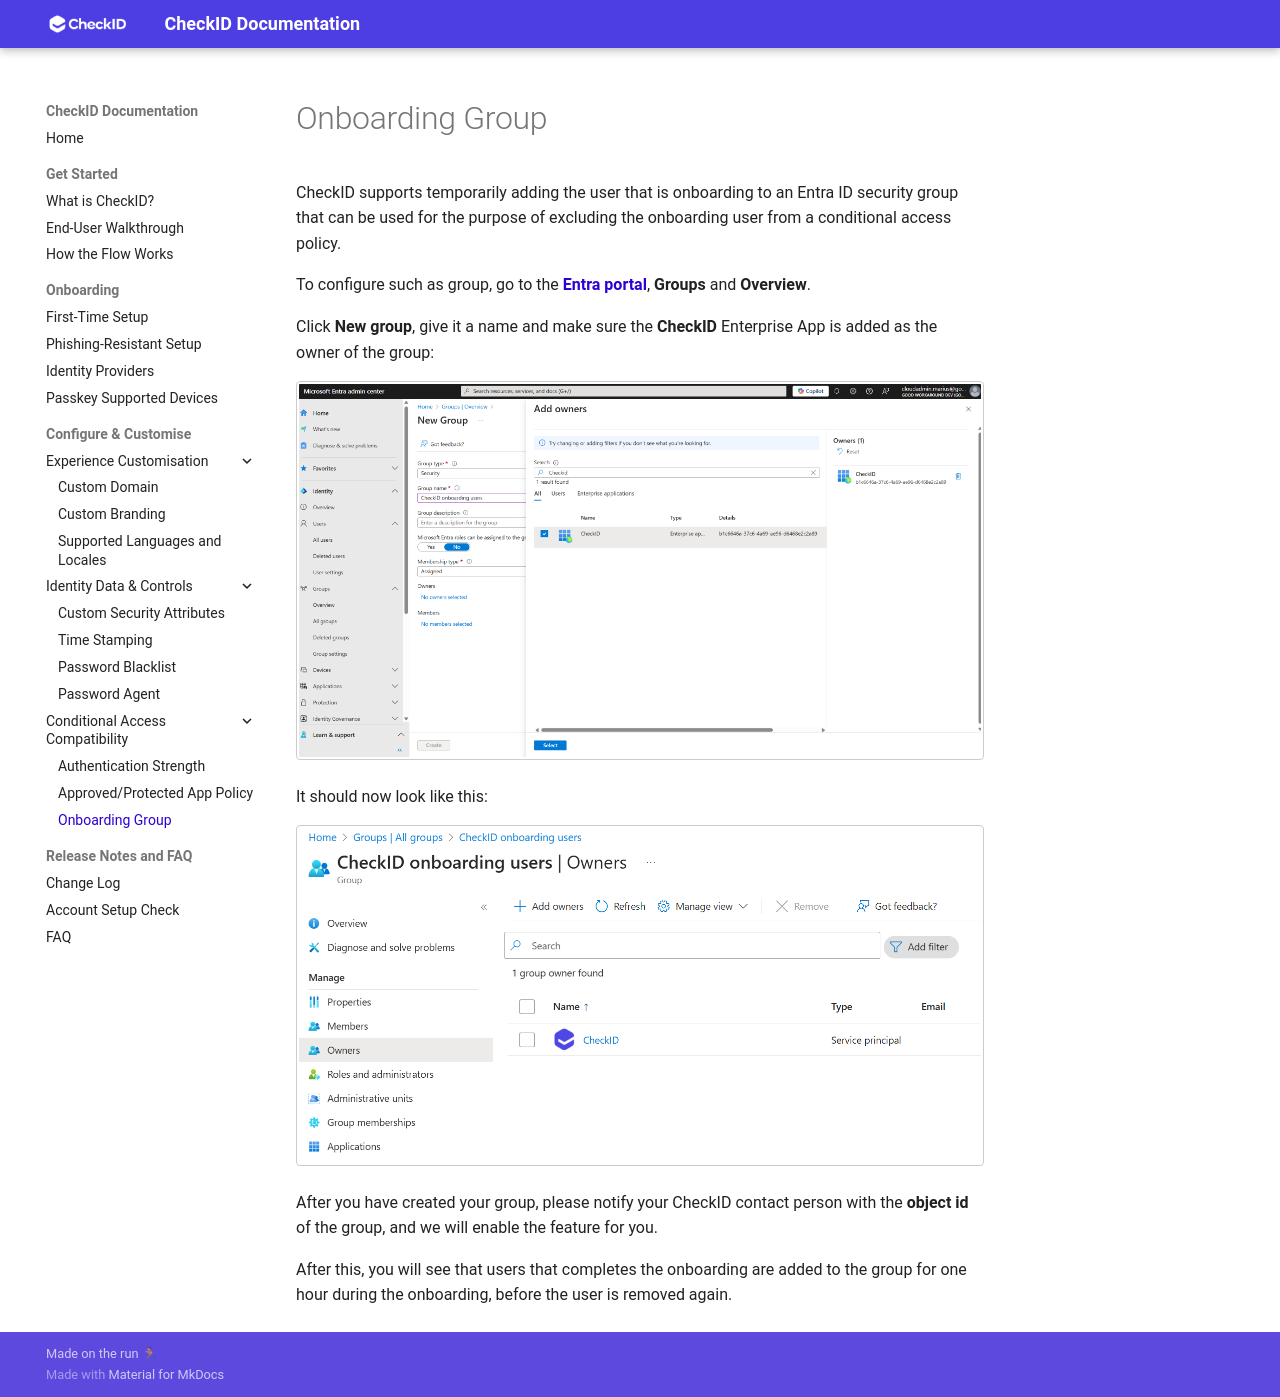

repository: fortytwoservices/checkid-public-docs · page: Conditional-Access/Onboarding-Group/index.html · generator: mkdocs

# Onboarding Group

CheckID supports temporarily adding the user that is onboarding to an Entra ID security group that can be used for the purpose of excluding the onboarding user from a conditional access policy.

To configure such as group, go to the [**Entra portal**](https://entra.microsoft.com), **Groups** and **Overview**.

Click **New group**, give it a name and make sure the **CheckID** Enterprise App is added as the owner of the group:

![Add new group](./media/image.png)

It should now look like this:

![CheckID onboarding users group](./media/image-1.png)

After you have created your group, please notify your CheckID contact person with the **object id** of the group, and we will enable the feature for you.

After this, you will see that users that completes the onboarding are added to the group for one hour during the onboarding, before the user is removed again.
